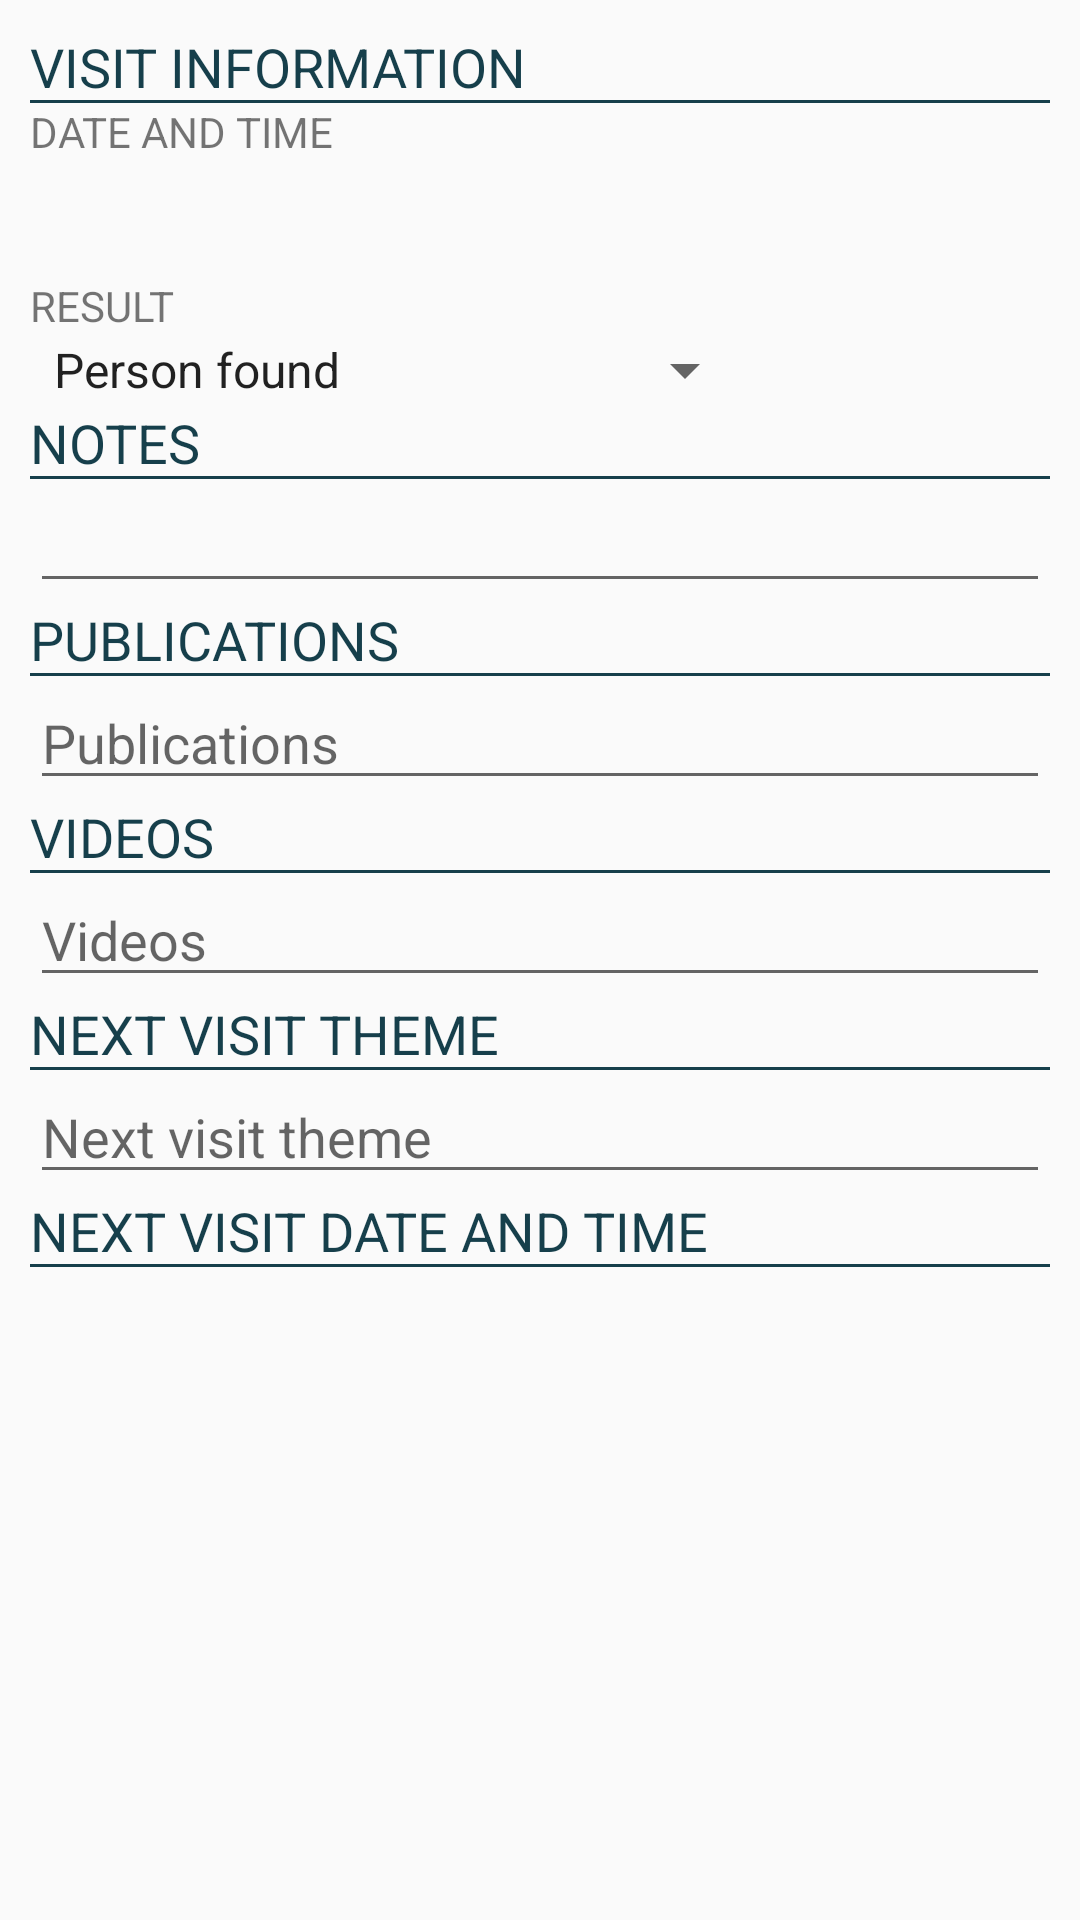

Reconstruct the res/layout file that produces this screen, plus the resources it refers to.
<!-- AndroidManifest.xml: application theme AppTheme -->
<!-- res/layout/content_new_visit.xml -->
<?xml version="1.0" encoding="utf-8"?>
<ScrollView xmlns:android="http://schemas.android.com/apk/res/android"
    xmlns:app="http://schemas.android.com/apk/res-auto"
    xmlns:tools="http://schemas.android.com/tools"
    android:layout_width="match_parent"
    android:layout_height="match_parent"
    android:padding="10dp"
    app:layout_behavior="@string/appbar_scrolling_view_behavior"
    tools:context="fr.areastudio.jwterritorio.activities.NewVisitActivity"
    tools:showIn="@layout/activity_new_visit">

    <LinearLayout
        android:layout_width="match_parent"
        android:layout_height="wrap_content"
        android:orientation="vertical">

        <TextView
            style="@style/AppTheme.TextSection"
            android:layout_width="match_parent"
            android:layout_height="wrap_content"
            android:text="@string/visit_information" />

        <TextView
            android:layout_width="match_parent"
            android:layout_height="wrap_content"
            android:text="@string/date_hour" />

        <LinearLayout
            android:layout_marginTop="10dp"
            android:layout_marginBottom="10dp"
            android:layout_width="match_parent"
            android:layout_height="wrap_content"
            android:orientation="horizontal">

            <TextView
                android:id="@+id/date"
                android:layout_width="match_parent"
                android:layout_height="wrap_content"
                android:layout_weight="1"
                android:gravity="center_horizontal"
                android:textColor="@android:color/black"
                tools:text="23 avril 2018" />

            <TextView
                android:id="@+id/time"
                android:layout_width="match_parent"
                android:layout_height="wrap_content"
                android:layout_weight="1"
                android:gravity="center_horizontal"
                android:textColor="@android:color/black"
                tools:text="10:12" />
        </LinearLayout>

        <TextView
            android:layout_width="match_parent"
            android:layout_height="wrap_content"
            android:text="@string/result" />

        <Spinner
            android:id="@+id/result"
            android:layout_width="wrap_content"
            android:layout_height="wrap_content"
            android:entries="@array/visits_results" />

        <TextView
            style="@style/AppTheme.TextSection"
            android:layout_width="match_parent"
            android:layout_height="wrap_content"
            android:text="@string/notes_title" />

        <EditText
            android:inputType="textCapSentences"
            android:id="@+id/notes"
            android:layout_width="match_parent"
            android:layout_height="wrap_content"
            android:lines="4" />

        
            
            
            
            

        
            
            
            
            

        <TextView
            style="@style/AppTheme.TextSection"
            android:layout_width="match_parent"
            android:layout_height="wrap_content"
            android:text="@string/publicacion_title" />

        <EditText
            android:id="@+id/publication"
            android:inputType="number"
            android:layout_width="match_parent"
            android:layout_height="wrap_content"
            android:hint="@string/publicacions" />

        <TextView
            style="@style/AppTheme.TextSection"
            android:layout_width="match_parent"
            android:layout_height="wrap_content"
            android:text="@string/video_title" />

        <EditText
            android:id="@+id/video"
            android:inputType="number"
            android:layout_width="match_parent"
            android:layout_height="wrap_content"
            android:hint="@string/video" />

        <TextView
            style="@style/AppTheme.TextSection"
            android:layout_width="match_parent"
            android:layout_height="wrap_content"
            android:text="@string/next_theme_title" />

        <EditText
            android:inputType="textCapSentences"
            android:id="@+id/nextTheme"
            android:layout_width="match_parent"
            android:layout_height="wrap_content"
            android:hint="@string/next_theme" />

        <TextView
            style="@style/AppTheme.TextSection"
            android:layout_width="match_parent"
            android:layout_height="wrap_content"
            android:text="@string/next_visit_date_title" />

        <LinearLayout
            android:layout_marginTop="10dp"
            android:layout_marginBottom="10dp"
            android:layout_width="match_parent"
            android:layout_height="wrap_content"
            android:orientation="horizontal">

            <TextView
                android:id="@+id/nextdate"
                android:layout_width="match_parent"
                android:layout_height="wrap_content"
                android:layout_weight="1"
                android:gravity="center_horizontal"
                android:textColor="@android:color/black"
                tools:text="23 avril 2018" />

            <TextView
                android:id="@+id/nexttime"
                android:layout_width="match_parent"
                android:layout_height="wrap_content"
                android:layout_weight="1"
                android:gravity="center_horizontal"
                android:textColor="@android:color/black"
                tools:text="10:12" />
        </LinearLayout>

        
            
            
            
            

        
            
            
            
            

        
            
            
            
            
    </LinearLayout>

</ScrollView>
<!-- res/layout/activity_new_visit.xml (included above) -->
<?xml version="1.0" encoding="utf-8"?>
<androidx.coordinatorlayout.widget.CoordinatorLayout xmlns:android="http://schemas.android.com/apk/res/android"
    xmlns:app="http://schemas.android.com/apk/res-auto"
    xmlns:tools="http://schemas.android.com/tools"
    android:layout_width="match_parent"
    android:layout_height="match_parent"
    tools:context="fr.areastudio.jwterritorio.activities.NewVisitActivity">

    <com.google.android.material.appbar.AppBarLayout
        android:layout_width="match_parent"
        android:layout_height="wrap_content"
        android:theme="@style/AppTheme.AppBarOverlay">

        <androidx.appcompat.widget.Toolbar
            android:id="@+id/toolbar"
            android:layout_width="match_parent"
            android:layout_height="?attr/actionBarSize"
            android:background="?attr/colorPrimary"
            app:popupTheme="@style/AppTheme.PopupOverlay" />

    </com.google.android.material.appbar.AppBarLayout>

    <include layout="@layout/content_new_visit" />

    
        
        
        
        
        
        

</androidx.coordinatorlayout.widget.CoordinatorLayout>
<!-- resources referenced by this layout -->
<resources>
  <string-array name="visits_results">
          <item>Person found</item>
          <item>Person not at home</item>
          <item>Person not interested</item>
          <item>Persona occupied</item>
          <item>Contacted by letter, text…</item>
          <item>Contacted by phone</item>
      </string-array>
  <string name="bible_study_title">BIBLE STUDY</string>
  <string name="bookmark">Bookmark</string>
  <string name="date_hour">DATE AND TIME</string>
  <string name="next_theme">Next visit theme</string>
  <string name="next_theme_title">NEXT VISIT THEME</string>
  <string name="next_visit_date_title">NEXT VISIT DATE AND TIME</string>
  <string name="notes_title">NOTES</string>
  <string name="publicacion_title">PUBLICATIONS</string>
  <string name="publicacions">Publications</string>
  <string name="result">RESULT</string>
  <string name="study_pub">Publication</string>
  <string name="verse_title">VERSES</string>
  <string name="verses">Verses</string>
  <string name="video">Videos</string>
  <string name="video_title">VIDEOS</string>
  <string name="visit_information">VISIT INFORMATION</string>
  <style name="AppTheme.AppBarOverlay" parent="ThemeOverlay.AppCompat.Dark.ActionBar" />
  <style name="AppTheme.PopupOverlay" parent="ThemeOverlay.AppCompat.Light" />
  <style name="AppTheme.TextSection">
          <item name="android:textAllCaps">true</item>
          <item name="android:background">@drawable/border_bottom</item>
          <item name="android:textSize">18sp</item>
          <item name="android:textStyle">normal</item>
          <item name="android:textColor">@color/primaryColor</item>
  
      </style>
  <style name="AppTheme" parent="Theme.AppCompat.Light.DarkActionBar">
          
          <item name="colorPrimary">@color/primaryColor</item>
          <item name="colorPrimaryDark">@color/primaryDarkColor</item>
          <item name="colorAccent">@color/secondaryColor</item>
      </style>
  <!-- drawable border_bottom (drawable) -->
  <?xml version="1.0" encoding="utf-8"?>
  <layer-list xmlns:android="http://schemas.android.com/apk/res/android">
      <item android:top="-2dp" android:left="-2dp" android:right="-2dp">
          <shape android:shape="rectangle">
              <stroke android:width="1dp" android:color="@color/primaryColor" />
              <solid android:color="#00000000" />
          </shape>
      </item>
  </layer-list>
  <color name="primaryColor">#163F4B</color>
  <color name="primaryDarkColor">#0D2930</color>
  <color name="secondaryColor">#76ffff</color>
</resources>
